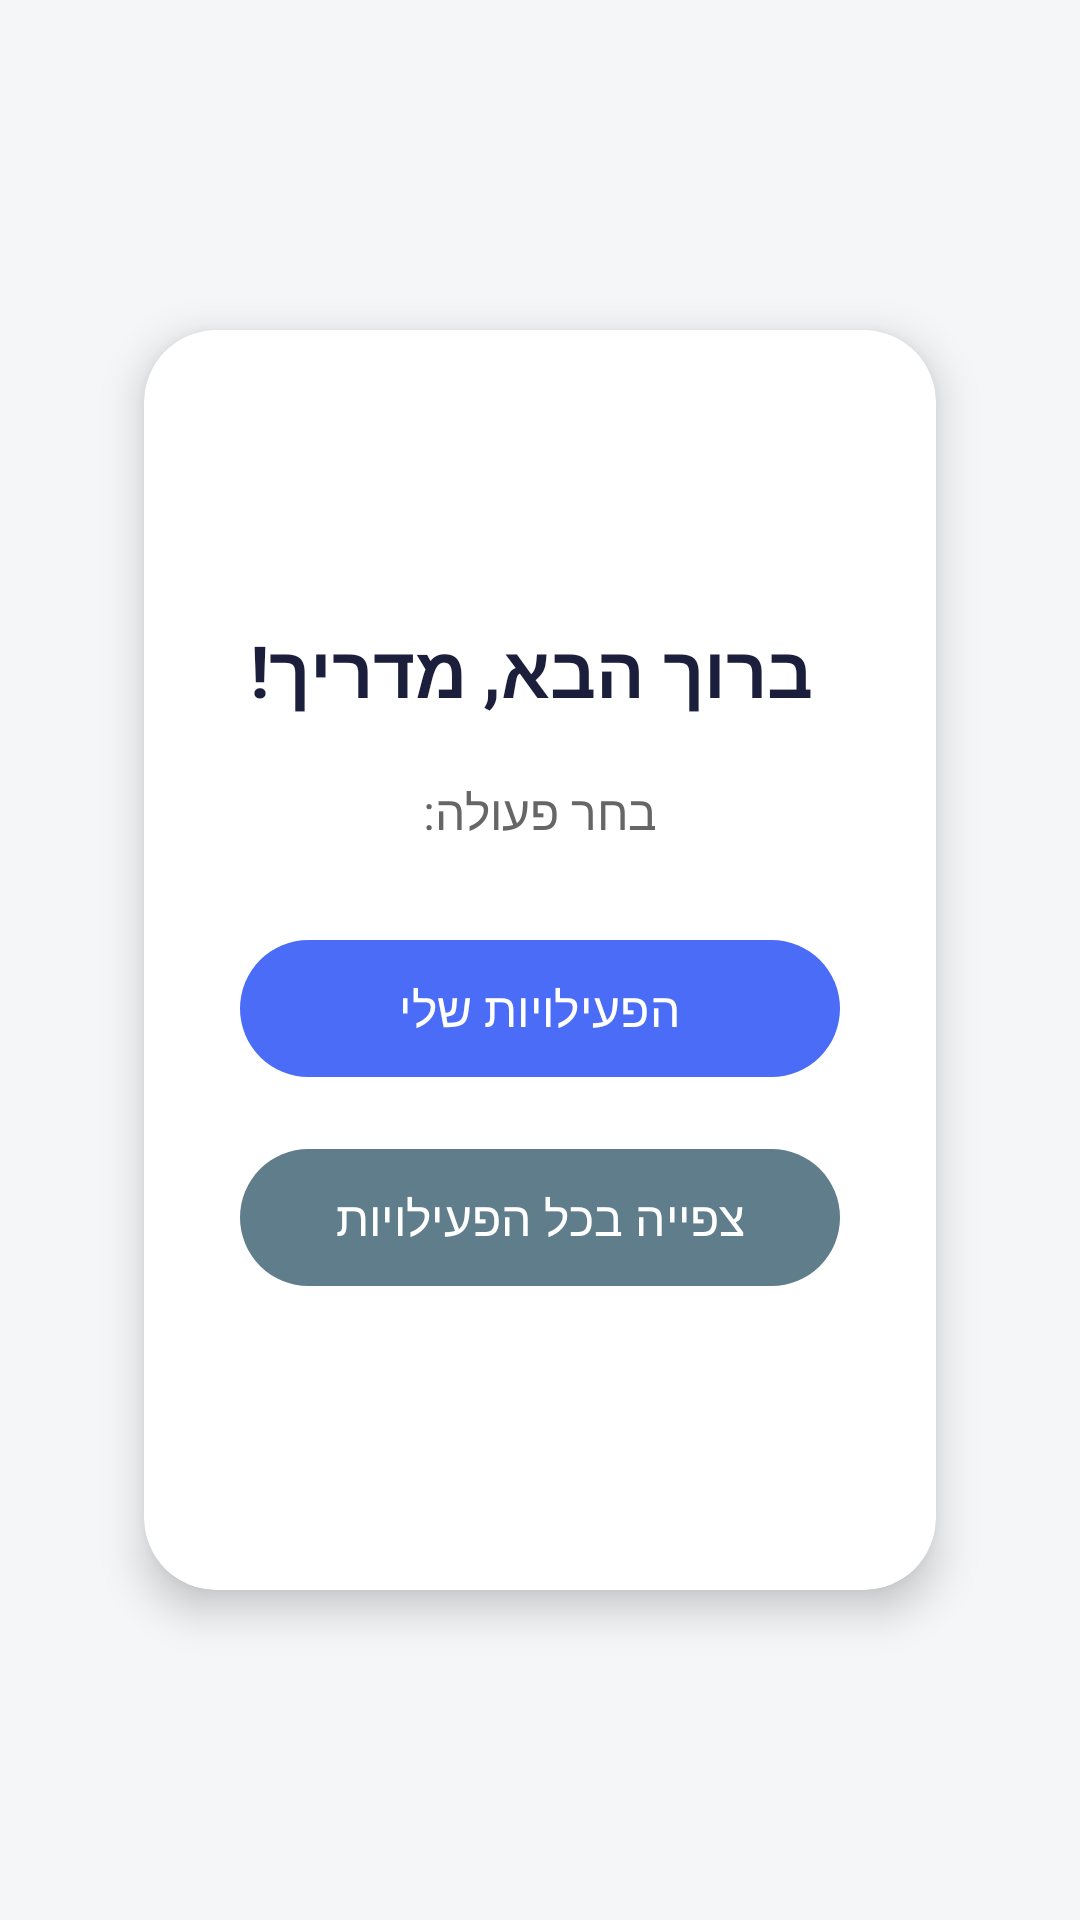

Produce the Android XML layout that renders to this screen, including the resource entries it uses.
<!-- AndroidManifest.xml: application theme Theme.Childrenscenterapp2 -->
<!-- res/layout/fragment_guide_home.xml -->
<?xml version="1.0" encoding="utf-8"?>
<androidx.constraintlayout.widget.ConstraintLayout
    xmlns:android="http://schemas.android.com/apk/res/android"
    xmlns:app="http://schemas.android.com/apk/res-auto"
    android:layout_width="match_parent"
    android:layout_height="match_parent"
    android:background="#F4F6F8"
    android:padding="24dp"
    android:layoutDirection="rtl">

    
    <androidx.cardview.widget.CardView
        android:id="@+id/cardGuideOptions"
        android:layout_width="0dp"
        android:layout_height="wrap_content"
        android:layout_margin="24dp"
        app:cardCornerRadius="24dp"
        app:cardElevation="8dp"
        app:cardBackgroundColor="#FFFFFF"
        app:layout_constraintTop_toTopOf="parent"
        app:layout_constraintBottom_toBottomOf="parent"
        app:layout_constraintStart_toStartOf="parent"
        app:layout_constraintEnd_toEndOf="parent">

        <LinearLayout
            android:layout_width="match_parent"
            android:layout_height="wrap_content"
            android:orientation="vertical"
            android:gravity="center"
            android:minHeight="420dp"
            android:padding="32dp">

            
            <TextView
                android:id="@+id/tvWelcomeGuide"
                android:layout_width="wrap_content"
                android:layout_height="wrap_content"
                android:text=" ברוך הבא, מדריך!"
                android:textSize="24sp"
                android:textStyle="bold"
                android:textColor="#1B1F3B"
                android:layout_marginBottom="20dp" />

            
            <TextView
                android:layout_width="wrap_content"
                android:layout_height="wrap_content"
                android:text="בחר פעולה:"
                android:textSize="16sp"
                android:textColor="#666666"
                android:layout_marginBottom="28dp" />

            
            <com.google.android.material.button.MaterialButton
                android:id="@+id/btnShowActivities"
                android:layout_width="wrap_content"
                android:layout_height="wrap_content"
                android:text="הפעילויות שלי"
                android:textSize="16sp"
                android:textColor="@android:color/white"
                android:minWidth="220dp"
                android:padding="12dp"
                app:cornerRadius="40dp"
                app:backgroundTint="#4A6CF7"
                android:layout_marginBottom="16dp"
                android:elevation="4dp" />

            
            <com.google.android.material.button.MaterialButton
                android:id="@+id/btnAllActivities"
                android:layout_width="wrap_content"
                android:layout_height="wrap_content"
                android:text="צפייה בכל הפעילויות"
                android:textSize="16sp"
                android:textColor="@android:color/white"
                android:minWidth="220dp"
                android:padding="12dp"
                app:cornerRadius="40dp"
                app:backgroundTint="#607D8B"
                android:elevation="4dp" />

            
            <TextView
                android:id="@+id/guideTitle"
                android:layout_width="wrap_content"
                android:layout_height="wrap_content"
                android:text="הפעילויות שלי"
                android:textSize="20sp"
                android:textStyle="bold"
                android:textColor="#333333"
                android:visibility="gone"
                android:layout_marginTop="20dp"
                android:gravity="center" />

            
            <androidx.recyclerview.widget.RecyclerView
                android:id="@+id/recyclerViewActivities"
                android:layout_width="match_parent"
                android:layout_height="wrap_content"
                android:visibility="gone"
                android:layout_marginTop="12dp" />

        </LinearLayout>
    </androidx.cardview.widget.CardView>

</androidx.constraintlayout.widget.ConstraintLayout>
<!-- resources referenced by this layout -->
<resources>
  <style name="Theme.Childrenscenterapp2" parent="Base.Theme.Childrenscenterapp2" />
  <style name="Base.Theme.Childrenscenterapp2" parent="Theme.Material3.DayNight.NoActionBar">
          
          
      </style>
</resources>
